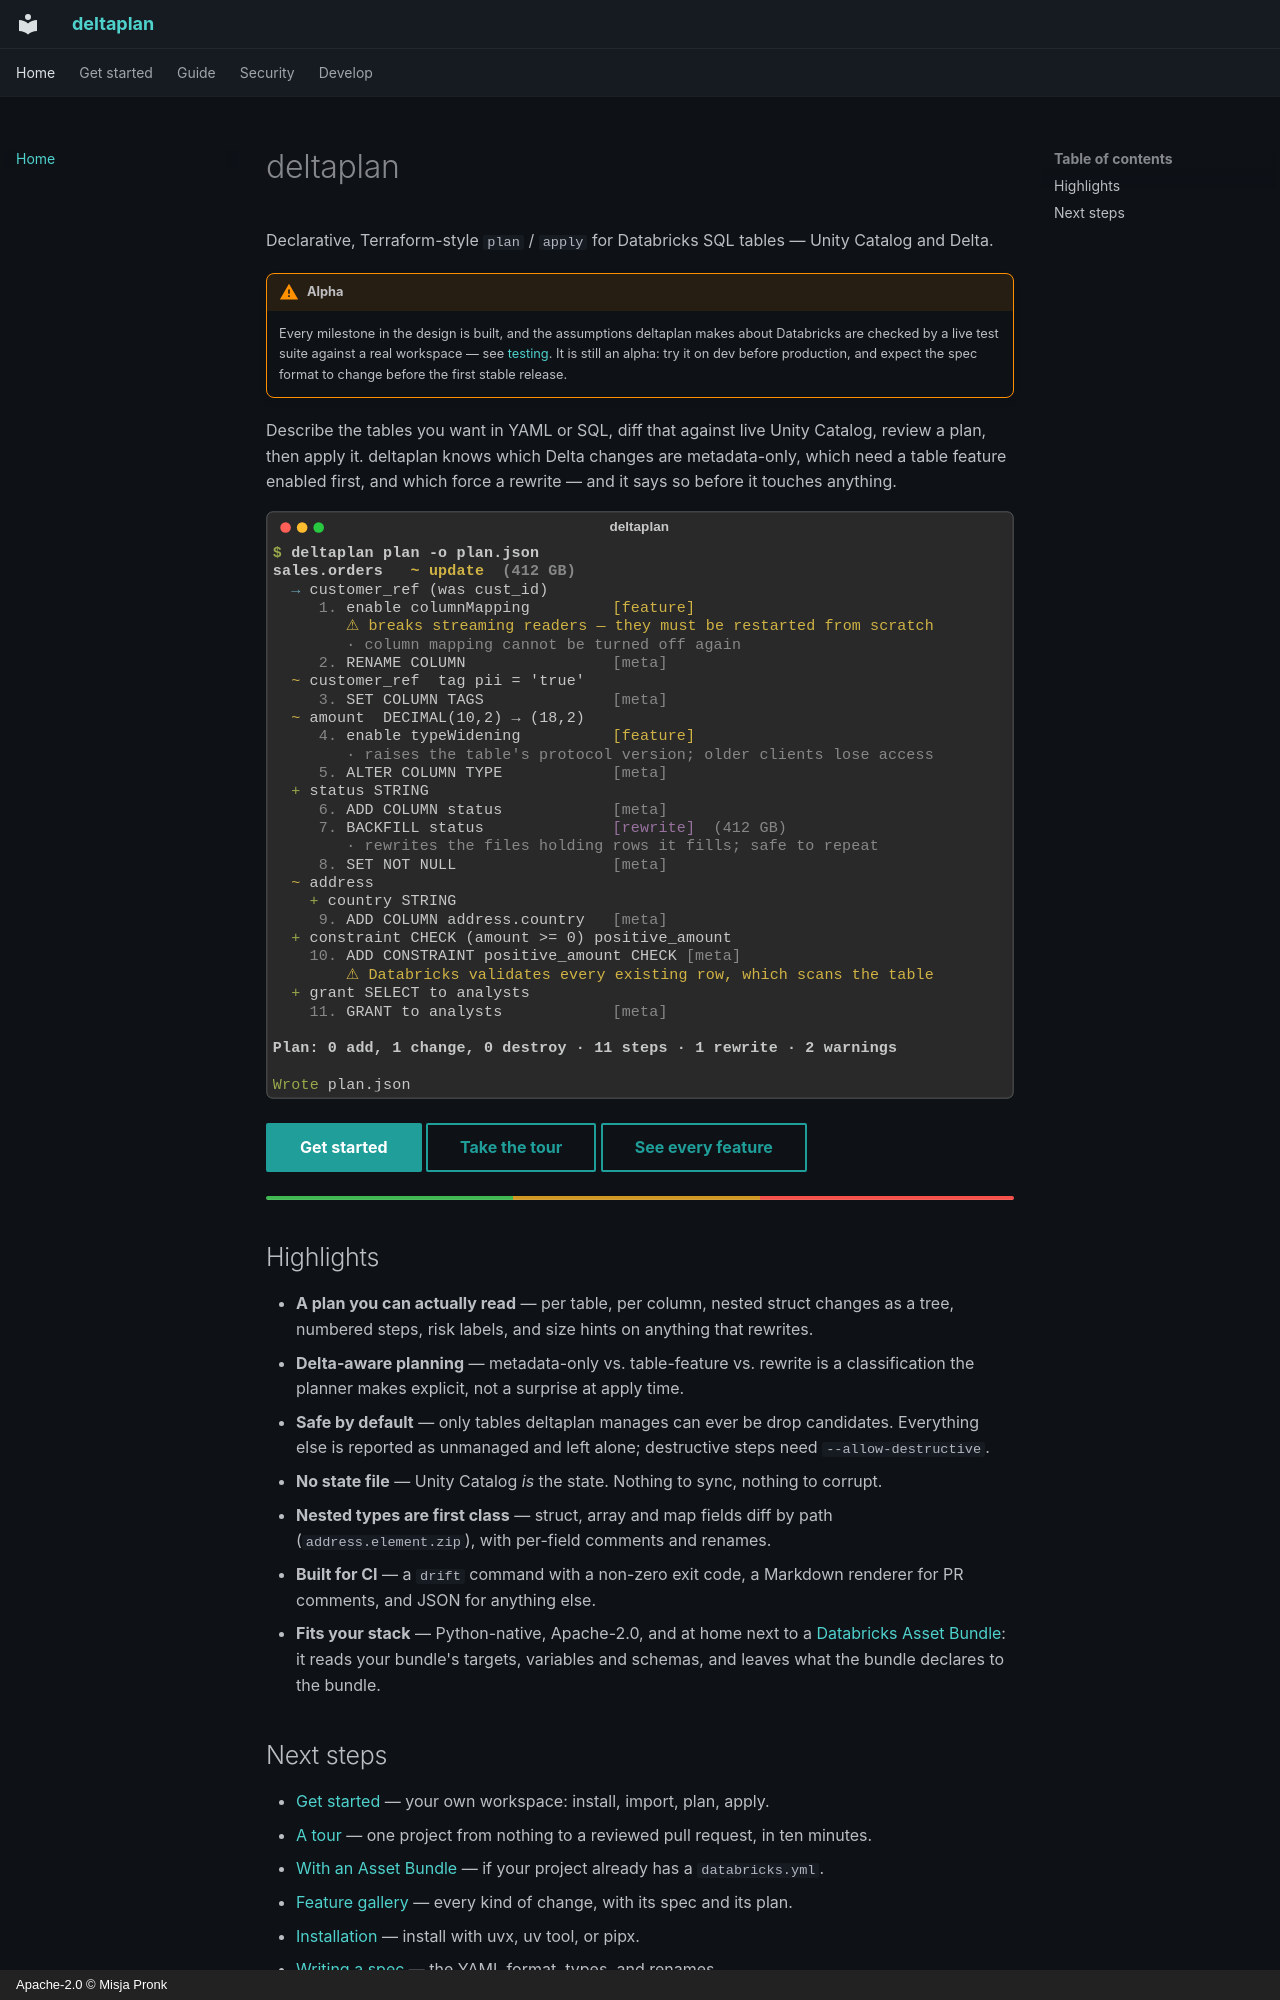

repository: misja-pronk/deltaplan · page: index.html · generator: mkdocs · copyright: Apache-2.0 © Misja Pronk

# deltaplan

Declarative, Terraform-style `plan` / `apply` for Databricks SQL tables — Unity Catalog and Delta.

!!! warning "Alpha"
    Every milestone in the design is built, and the assumptions deltaplan makes about
    Databricks are checked by a live test suite against a real workspace — see
    [testing](testing.md). It is still an alpha: try it on dev before production, and
    expect the spec format to change before the first stable release.

Describe the tables you want in YAML or SQL, diff that against live Unity Catalog, review
a plan, then apply it. deltaplan knows which Delta changes are metadata-only, which need
a table feature enabled first, and which force a rewrite — and it says so before it
touches anything.

![A deltaplan plan](assets/screens/tour-plan-change.svg)

[Get started](getting-started.md){ .md-button .md-button--primary }
[Take the tour](tour.md){ .md-button }
[See every feature](features.md){ .md-button }

<hr class="dp-rule">

## Highlights

- **A plan you can actually read** — per table, per column, nested struct changes as a
  tree, numbered steps, risk labels, and size hints on anything that rewrites.
- **Delta-aware planning** — metadata-only vs. table-feature vs. rewrite is a
  classification the planner makes explicit, not a surprise at apply time.
- **Safe by default** — only tables deltaplan manages can ever be drop candidates.
  Everything else is reported as unmanaged and left alone; destructive steps need
  `--allow-destructive`.
- **No state file** — Unity Catalog *is* the state. Nothing to sync, nothing to corrupt.
- **Nested types are first class** — struct, array and map fields diff by path
  (`address.element.zip`), with per-field comments and renames.
- **Built for CI** — a `drift` command with a non-zero exit code, a Markdown renderer
  for PR comments, and JSON for anything else.
- **Fits your stack** — Python-native, Apache-2.0, and at home next to a
  [Databricks Asset Bundle](bundles.md): it reads your bundle's targets, variables and
  schemas, and leaves what the bundle declares to the bundle.
